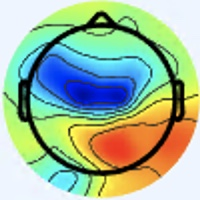

The data file committed next to this chart (first rows):
[238 245 255], [238 245 255], [238 245 255], [238 245 255], [238 245 255], [238 245 255], [238 245 255], [238 245 255], [238 245 255], [238 245 255], [238 245 255], [238 245 255], [238 245 255], [238 245 255], [238 245 255], [238 245 255], [238 245 255], [238 245 255], [238 245 255], [238 245 255], [238 245 255], [238 245 255], [238 245 255], [238 245 255]
[238 245 255], [238 245 255], [238 245 255], [238 245 255], [238 245 255], [238 245 255], [238 245 255], [238 245 255], [238 245 255], [238 245 255], [238 245 255], [238 245 255], [238 245 255], [238 245 255], [238 245 255], [238 245 255], [238 245 255], [238 245 255], [238 245 255], [238 245 255], [238 245 255], [238 245 255], [238 245 255], [238 245 255]
[238 245 255], [238 245 255], [238 245 255], [238 245 255], [238 245 255], [238 245 255], [238 245 255], [238 245 255], [238 245 255], [238 245 255], [238 245 255], [238 245 255], [238 245 255], [238 245 255], [238 245 255], [238 245 255], [238 245 255], [238 245 255], [238 245 255], [238 245 255], [238 245 255], [238 245 255], [238 245 255], [238 245 255]
[238 245 255], [238 245 255], [238 245 255], [238 245 255], [238 245 255], [238 245 255], [238 245 255], [238 245 255], [238 245 255], [238 245 255], [238 245 255], [238 245 255], [238 245 255], [238 245 255], [238 245 255], [238 245 255], [238 245 255], [238 245 255], [238 245 255], [238 245 255], [238 245 255], [238 245 255], [238 245 255], [238 245 255]
[238 245 255], [238 245 255], [238 245 255], [238 245 255], [238 245 255], [238 245 255], [238 245 255], [238 245 255], [238 245 255], [238 245 255], [238 245 255], [238 245 255], [238 245 255], [238 245 255], [238 245 255], [238 245 255], [238 245 255], [238 245 255], [238 245 255], [238 245 255], [238 245 255], [238 245 255], [238 245 255], [238 245 255]
[238 245 255], [238 245 255], [238 245 255], [238 245 255], [238 245 255], [238 245 255], [238 245 255], [238 245 255], [238 245 255], [238 245 255], [238 245 255], [238 245 255], [238 245 255], [238 245 255], [238 245 255], [238 245 255], [238 245 255], [238 245 255], [238 245 255], [238 245 255], [238 245 255], [238 245 255], [238 245 255], [238 245 255]
[238 245 255], [238 245 255], [238 245 255], [238 245 255], [238 245 255], [238 245 255], [238 245 255], [238 245 255], [238 245 255], [238 245 255], [238 245 255], [238 245 255], [238 245 255], [238 245 255], [238 245 255], [238 245 255], [238 245 255], [238 245 255], [238 245 255], [238 245 255], [238 245 255], [238 245 255], [238 245 255], [238 245 255]
[238 245 255], [238 245 255], [238 245 255], [238 245 255], [238 245 255], [238 245 255], [238 245 255], [238 245 255], [238 245 255], [238 245 255], [238 245 255], [238 245 255], [238 245 255], [238 245 255], [238 245 255], [238 245 255], [238 245 255], [238 245 255], [238 245 255], [238 245 255], [238 245 255], [238 245 255], [238 245 255], [238 245 255]
[238 245 255], [238 245 255], [238 245 255], [238 245 255], [238 245 255], [238 245 255], [238 245 255], [238 245 255], [238 245 255], [238 245 255], [238 245 255], [238 245 255], [238 245 255], [238 245 255], [238 245 255], [238 245 255], [238 245 255], [238 245 255], [238 245 255], [238 245 255], [238 245 255], [238 245 255], [238 245 255], [238 245 255]
[238 245 255], [238 245 255], [238 245 255], [238 245 255], [238 245 255], [238 245 255], [238 245 255], [238 245 255], [238 245 255], [238 245 255], [238 245 255], [238 245 255], [238 245 255], [238 245 255], [238 245 255], [238 245 255], [238 245 255], [238 245 255], [238 245 255], [238 245 255], [238 245 255], [238 245 255], [238 245 255], [238 245 255]
[238 245 255], [238 245 255], [238 245 255], [238 245 255], [238 245 255], [238 245 255], [238 245 255], [238 245 255], [238 245 255], [238 245 255], [238 245 255], [238 245 255], [238 245 255], [238 245 255], [238 245 255], [238 245 255], [238 245 255], [238 245 255], [238 245 255], [238 245 255], [238 245 255], [238 245 255], [238 245 255], [238 245 255]
[238 245 255], [238 245 255], [238 245 255], [238 245 255], [238 245 255], [238 245 255], [238 245 255], [238 245 255], [238 245 255], [238 245 255], [238 245 255], [238 245 255], [238 245 255], [238 245 255], [238 245 255], [238 245 255], [238 245 255], [238 245 255], [238 245 255], [238 245 255], [238 245 255], [238 245 255], [238 245 255], [238 245 255]
[238 245 255], [238 245 255], [238 245 255], [238 245 255], [238 245 255], [238 245 255], [238 245 255], [238 245 255], [238 245 255], [238 245 255], [238 245 255], [238 245 255], [238 245 255], [238 245 255], [238 245 255], [238 245 255], [238 245 255], [238 245 255], [238 245 255], [238 245 255], [238 245 255], [238 245 255], [238 245 255], [238 245 255]
[238 245 255], [238 245 255], [238 245 255], [238 245 255], [238 245 255], [238 245 255], [238 245 255], [238 245 255], [238 245 255], [238 245 255], [238 245 255], [238 245 255], [238 245 255], [238 245 255], [238 245 255], [238 245 255], [238 245 255], [238 245 255], [238 245 255], [238 245 255], [238 245 255], [238 245 255], [238 245 255], [238 245 255]
[238 245 255], [238 245 255], [238 245 255], [238 245 255], [238 245 255], [238 245 255], [238 245 255], [238 245 255], [238 245 255], [238 245 255], [238 245 255], [238 245 255], [238 245 255], [238 245 255], [238 245 255], [238 245 255], [238 245 255], [238 245 255], [238 245 255], [238 245 255], [238 245 255], [238 245 255], [238 245 255], [238 245 255]
[238 245 255], [238 245 255], [238 245 255], [238 245 255], [238 245 255], [238 245 255], [238 245 255], [238 245 255], [238 245 255], [238 245 255], [238 245 255], [238 245 255], [238 245 255], [238 245 255], [238 245 255], [238 245 255], [238 245 255], [238 245 255], [238 245 255], [238 245 255], [238 245 255], [238 245 255], [238 245 255], [238 245 255]
[238 245 255], [238 245 255], [238 245 255], [238 245 255], [238 245 255], [238 245 255], [238 245 255], [238 245 255], [238 245 255], [238 245 255], [238 245 255], [238 245 255], [238 245 255], [238 245 255], [238 245 255], [238 245 255], [238 244 255], [238 244 255], [238 245 255], [238 245 255], [238 245 255], [238 245 255], [238 245 255], [238 245 255]
[238 245 255], [238 245 255], [238 245 255], [238 245 255], [238 245 255], [238 245 255], [238 245 255], [238 245 255], [238 245 255], [238 245 255], [238 245 255], [238 245 255], [238 245 255], [238 245 255], [238 245 255], [238 245 255], [238 244 255], [238 244 255], [238 245 255], [238 245 255], [238 245 255], [238 245 255], [238 245 255], [238 245 255]
[238 245 255], [238 245 255], [238 245 255], [238 245 255], [238 245 255], [238 245 255], [238 245 255], [238 245 255], [238 245 255], [238 245 255], [238 245 255], [238 245 255], [238 245 255], [238 245 255], [238 245 255], [238 245 255], [238 244 255], [238 244 255], [238 245 255], [238 245 255], [238 245 253], [238 245 253], [238 245 255], [238 245 255]
[238 245 255], [238 245 255], [238 245 255], [238 245 255], [238 245 255], [238 245 255], [238 245 255], [238 245 255], [238 245 255], [238 245 255], [238 245 255], [238 245 255], [238 245 255], [238 245 255], [238 245 255], [238 245 255], [238 244 255], [238 244 255], [238 245 255], [238 245 255], [238 245 253], [238 245 253], [238 245 255], [238 245 255]
[238 245 255], [238 245 255], [238 245 255], [238 245 255], [238 245 255], [238 245 255], [238 245 255], [238 245 255], [238 245 255], [238 245 255], [238 245 255], [238 245 255], [238 245 255], [238 245 255], [238 245 255], [238 245 255], [238 244 255], [238 244 255], [238 245 255], [238 245 255], [238 245 253], [238 245 253], [238 245 253], [238 245 253]
[238 245 255], [238 245 255], [238 245 255], [238 245 255], [238 245 255], [238 245 255], [238 245 255], [238 245 255], [238 245 255], [238 245 255], [238 245 255], [238 245 255], [238 245 255], [238 245 255], [238 245 255], [238 245 255], [238 244 255], [238 244 255], [238 245 255], [238 245 255], [238 245 253], [238 245 253], [238 245 253], [238 245 253]
[238 245 255], [238 245 255], [238 245 255], [238 245 255], [238 245 255], [238 245 255], [238 245 255], [238 245 255], [238 245 255], [238 245 255], [238 245 255], [238 245 255], [238 245 255], [238 245 255], [238 245 255], [238 245 255], [238 244 255], [238 244 255], [238 245 255], [238 245 255], [238 245 253], [238 245 253], [238 245 253], [238 245 253]
[238 245 255], [238 245 255], [238 245 255], [238 245 255], [238 245 255], [238 245 255], [238 245 255], [238 245 255], [238 245 255], [238 245 255], [238 245 255], [238 245 255], [238 245 255], [238 245 255], [238 245 255], [238 245 255], [238 244 255], [238 244 255], [238 245 255], [238 245 255], [238 245 253], [238 245 253], [238 245 253], [238 245 253]
[238 245 255], [238 245 255], [238 245 255], [238 245 255], [238 245 255], [238 245 255], [238 245 255], [238 245 255], [238 245 255], [238 245 255], [238 245 255], [238 245 255], [238 245 255], [238 245 255], [238 245 255], [238 245 255], [238 244 255], [238 244 255], [238 245 255], [238 245 255], [238 245 253], [238 245 253], [238 245 253], [238 245 253]
[238 245 255], [238 245 255], [238 245 255], [238 245 255], [238 245 255], [238 245 255], [238 245 255], [238 245 255], [238 245 255], [238 245 255], [238 245 255], [238 245 255], [238 245 255], [238 245 255], [238 245 255], [238 245 255], [238 244 255], [238 244 255], [238 245 255], [238 245 255], [238 245 253], [238 245 253], [238 245 253], [238 245 253]
[238 245 255], [238 245 255], [238 245 255], [238 245 255], [238 245 255], [238 245 255], [238 245 255], [238 245 255], [238 245 255], [238 245 255], [238 245 255], [238 245 255], [238 245 255], [238 245 255], [238 245 255], [238 245 255], [238 245 255], [238 245 255], [238 245 255], [238 245 255], [238 245 253], [238 245 253], [238 245 255], [238 245 255]
[238 245 255], [238 245 255], [238 245 255], [238 245 255], [238 245 255], [238 245 255], [238 245 255], [238 245 255], [238 245 255], [238 245 255], [238 245 255], [238 245 255], [238 245 255], [238 245 255], [238 245 255], [238 245 255], [238 245 255], [238 245 255], [238 245 255], [238 245 255], [238 245 253], [238 245 253], [238 245 255], [238 245 255]
[238 245 255], [238 245 255], [238 245 255], [238 245 255], [238 245 255], [238 245 255], [238 245 255], [238 245 255], [238 245 255], [238 245 255], [238 245 255], [238 245 255], [238 245 255], [238 245 255], [238 245 255], [238 245 255], [238 245 255], [238 245 255], [238 245 255], [238 245 255], [238 245 255], [238 245 255], [238 244 255], [238 244 255]
[238 245 255], [238 245 255], [238 245 255], [238 245 255], [238 245 255], [238 245 255], [238 245 255], [238 245 255], [238 245 255], [238 245 255], [238 245 255], [238 245 255], [238 245 255], [238 245 255], [238 245 255], [238 245 255], [238 245 255], [238 245 255], [238 245 255], [238 245 255], [238 245 255], [238 245 255], [238 244 255], [238 244 255]
[238 245 255], [238 245 255], [238 245 255], [238 245 255], [238 245 255], [238 245 255], [238 245 255], [238 245 255], [238 245 255], [238 245 255], [238 245 255], [238 245 255], [238 245 255], [238 245 255], [238 245 255], [238 245 255], [238 245 255], [238 245 255], [238 245 255], [238 245 255], [238 244 255], [238 244 255], [238 244 255], [238 244 255]
[238 245 255], [238 245 255], [238 245 255], [238 245 255], [238 245 255], [238 245 255], [238 245 255], [238 245 255], [238 245 255], [238 245 255], [238 245 255], [238 245 255], [238 245 255], [238 245 255], [238 245 255], [238 245 255], [238 245 255], [238 245 255], [238 245 255], [238 245 255], [238 244 255], [238 244 255], [238 244 255], [238 244 255]
[238 245 255], [238 245 255], [238 245 255], [238 245 255], [238 245 255], [238 245 255], [238 245 255], [238 245 255], [238 245 255], [238 245 255], [238 245 255], [238 245 255], [238 245 255], [238 245 255], [238 245 255], [238 245 255], [240 244 255], [240 244 255], [237 244 254], [238 245 255], [240 244 255], [240 244 255], [239 243 254], [237 244 254]
[238 245 255], [238 245 255], [238 245 255], [238 245 255], [238 245 255], [238 245 255], [238 245 255], [238 245 255], [238 245 255], [238 245 255], [238 245 255], [238 245 255], [238 245 255], [238 245 255], [238 245 255], [238 245 255], [238 245 255], [238 245 255], [238 245 255], [238 245 255], [241 245 255], [241 245 255], [239 246 255], [238 245 255]
[238 245 255], [238 245 255], [238 245 255], [238 245 255], [238 245 255], [238 245 255], [238 245 255], [238 245 255], [238 245 255], [238 245 255], [238 245 255], [238 245 255], [238 245 255], [238 245 255], [238 245 255], [238 245 255], [238 244 255], [238 244 255], [239 246 255], [238 245 255], [237 246 253], [238 247 254], [237 247 255], [238 247 254]
[238 245 255], [238 245 255], [238 245 255], [238 245 255], [238 245 255], [238 245 255], [238 245 255], [238 245 255], [238 245 255], [238 245 255], [238 245 255], [238 245 255], [238 245 255], [238 245 255], [238 245 255], [238 245 255], [238 244 255], [239 246 255], [238 245 255], [237 244 254], [236 245 254], [236 247 253], [237 246 255], [236 247 251]
[238 245 255], [238 245 255], [238 245 255], [238 245 255], [238 245 255], [238 245 255], [238 245 255], [238 245 255], [238 245 255], [238 245 255], [238 245 255], [238 245 255], [238 245 255], [238 245 255], [238 245 255], [238 245 255], [238 245 255], [239 246 255], [238 245 255], [237 244 254], [237 244 254], [239 246 255], [241 245 254], [236 248 248]
[238 245 255], [238 245 255], [238 245 255], [238 245 255], [238 245 255], [238 245 255], [238 245 255], [238 245 255], [238 245 255], [238 245 255], [238 245 255], [238 245 255], [238 245 255], [238 245 255], [238 245 255], [238 245 255], [240 244 255], [240 244 255], [238 245 253], [237 244 254], [238 244 255], [240 247 255], [241 246 252], [230 250 239]
[238 245 255], [238 245 255], [238 245 255], [238 245 255], [238 245 255], [238 245 255], [238 245 255], [238 245 255], [238 245 255], [238 245 255], [238 245 255], [238 245 255], [238 245 255], [238 245 255], [238 245 255], [238 245 255], [240 244 253], [238 245 253], [237 246 255], [237 246 255], [241 245 255], [239 246 254], [231 246 243], [215 249 225]
[238 245 255], [238 245 255], [238 245 255], [238 245 255], [238 245 255], [238 245 255], [238 245 255], [238 245 255], [238 245 255], [238 245 255], [238 245 255], [238 245 255], [238 245 255], [238 245 255], [238 245 255], [238 245 255], [238 245 253], [239 246 254], [237 246 255], [237 246 255], [239 246 255], [232 248 248], [216 249 232], [195 250 211]
[238 245 255], [238 245 255], [238 245 255], [238 245 255], [238 245 255], [238 245 255], [238 245 255], [238 245 255], [238 245 255], [238 245 255], [238 245 255], [238 245 255], [238 245 255], [238 245 255], [238 245 255], [238 245 255], [236 245 252], [239 248 255], [239 245 255], [237 246 255], [234 248 251], [216 246 234], [185 245 207], [163 244 186]
[238 245 255], [238 245 255], [238 245 255], [238 245 255], [238 245 255], [238 245 255], [238 245 255], [238 245 255], [238 245 255], [238 245 255], [238 245 255], [238 245 255], [238 245 255], [238 245 255], [238 245 255], [238 245 255], [236 245 252], [238 247 255], [239 245 255], [235 246 252], [221 247 238], [196 245 216], [166 245 190], [145 245 173]
[238 245 255], [238 245 255], [238 245 255], [238 245 255], [238 245 255], [238 245 255], [238 245 255], [238 245 255], [238 245 255], [238 245 255], [238 245 255], [238 245 255], [238 245 255], [238 245 255], [238 245 255], [238 245 255], [238 245 253], [239 246 254], [243 247 255], [232 248 247], [207 247 223], [178 245 201], [153 245 178], [138 247 168]
[238 245 255], [238 245 255], [238 245 255], [238 245 255], [238 245 255], [238 245 255], [238 245 255], [238 245 255], [238 245 255], [238 245 255], [238 245 255], [238 245 255], [238 245 255], [238 245 255], [238 245 255], [238 245 255], [241 245 254], [238 245 251], [237 248 250], [222 250 238], [190 247 212], [162 246 187], [147 249 175], [138 251 171]
[238 245 255], [238 245 255], [238 245 255], [238 245 255], [238 245 255], [238 245 255], [238 245 255], [238 245 255], [238 245 255], [238 245 255], [238 245 255], [238 245 255], [238 245 255], [238 245 255], [238 245 255], [238 245 255], [239 246 254], [232 246 247], [222 248 239], [201 249 223], [169 247 199], [149 245 181], [142 248 174], [138 250 176]
[238 245 255], [238 245 255], [238 245 255], [238 245 255], [238 245 255], [238 245 255], [238 245 255], [238 245 255], [238 245 255], [238 245 255], [238 245 255], [238 245 255], [238 245 255], [238 245 255], [238 245 255], [237 246 253], [238 249 253], [225 248 242], [204 248 225], [179 247 206], [152 245 188], [137 246 178], [134 248 178], [133 250 180]
[238 245 255], [238 245 255], [238 245 255], [238 245 255], [238 245 255], [238 245 255], [238 245 255], [238 245 255], [238 245 255], [238 245 255], [238 245 255], [238 245 255], [238 245 255], [238 245 255], [238 245 255], [236 247 253], [230 248 248], [211 247 233], [180 246 210], [156 245 191], [141 247 183], [133 250 180], [130 251 184], [127 252 186]
[238 245 255], [238 245 255], [238 245 255], [238 245 255], [238 245 255], [238 245 255], [238 245 255], [238 245 255], [238 245 255], [238 245 253], [238 245 255], [238 245 255], [238 245 255], [238 245 255], [238 245 255], [234 248 251], [217 247 239], [194 248 222], [159 245 196], [137 243 181], [133 248 181], [132 253 186], [128 252 189], [127 253 192]
[240 244 255], [238 245 255], [238 245 253], [237 246 253], [238 245 255], [238 245 255], [240 244 255], [240 244 255], [240 244 253], [238 245 251], [235 244 251], [238 247 255], [238 244 255], [237 243 255], [243 247 255], [231 250 248], [202 249 229], [169 245 206], [144 247 191], [132 251 185], [132 248 185], [129 249 187], [127 251 191], [124 249 191]
[240 244 255], [238 245 255], [237 246 253], [237 246 253], [238 245 255], [238 245 255], [240 244 255], [240 244 255], [240 245 251], [239 246 252], [237 246 253], [238 247 255], [238 244 255], [238 245 255], [239 248 253], [223 250 241], [187 248 217], [157 246 198], [135 249 189], [128 253 187], [128 251 188], [128 250 189], [128 253 195], [124 251 196]
[238 244 255], [238 245 255], [237 246 253], [237 246 253], [238 245 255], [238 245 255], [238 244 255], [238 245 255], [238 245 253], [239 246 252], [238 245 253], [239 246 255], [239 246 255], [236 247 253], [227 249 246], [206 249 230], [169 244 205], [146 245 191], [133 246 192], [128 250 191], [124 253 189], [123 253 191], [123 255 198], [122 253 203]
[238 244 255], [238 245 255], [237 246 255], [237 246 253], [238 245 255], [238 245 255], [237 245 255], [237 246 255], [237 244 252], [238 245 253], [240 244 255], [240 244 255], [239 246 255], [231 249 251], [211 247 235], [185 245 217], [156 243 198], [140 245 189], [132 247 192], [129 251 194], [124 252 193], [121 253 195], [120 252 202], [120 251 207]
[238 245 255], [238 245 255], [237 246 255], [237 246 255], [238 244 255], [237 245 255], [236 246 255], [236 246 255], [236 245 252], [240 244 253], [241 243 255], [240 244 255], [239 248 255], [225 252 247], [193 247 224], [163 243 204], [145 245 195], [133 246 190], [130 249 191], [130 252 195], [129 250 199], [126 249 203], [120 251 207], [119 251 211]
[238 245 255], [238 245 255], [238 245 255], [237 246 255], [238 244 255], [237 245 255], [236 246 255], [236 246 255], [237 246 253], [241 245 255], [244 243 255], [240 244 255], [234 250 250], [214 252 239], [176 247 213], [148 244 198], [135 246 193], [127 249 192], [126 252 191], [128 253 197], [129 251 204], [127 249 208], [120 250 212], [120 251 217]
[240 244 253], [238 245 255], [238 245 255], [238 244 255], [237 245 255], [237 245 255], [236 246 255], [236 246 255], [237 246 255], [241 245 255], [245 244 255], [237 244 252], [221 250 245], [197 252 229], [160 247 204], [138 247 192], [128 250 193], [124 252 195], [121 253 196], [122 253 201], [125 252 207], [122 251 212], [121 251 217], [119 252 223]
[240 244 253], [240 244 253], [238 244 255], [238 244 255], [237 245 255], [237 245 255], [237 246 255], [237 246 255], [237 244 254], [240 244 255], [245 245 255], [231 244 250], [208 250 238], [181 252 222], [148 248 198], [131 249 189], [126 251 193], [123 252 196], [120 252 202], [121 253 206], [122 251 210], [121 251 215], [120 250 222], [118 250 227]
[241 244 253], [240 244 253], [238 244 255], [238 244 255], [237 245 255], [237 245 255], [238 245 255], [238 245 255], [238 245 255], [238 245 255], [243 245 255], [229 250 251], [189 248 228], [156 244 206], [140 249 194], [127 249 188], [126 251 193], [123 252 198], [125 253 205], [124 251 210], [126 250 216], [123 247 219], [118 248 222], [122 254 233]
[241 244 253], [241 244 253], [240 244 255], [237 245 255], [237 245 255], [237 246 255], [240 244 255], [240 244 255], [238 245 255], [238 247 255], [237 248 254], [218 251 244], [174 249 219], [144 245 201], [134 249 194], [126 250 190], [128 252 198], [123 251 202], [122 252 208], [121 251 213], [122 246 218], [127 253 231], [120 249 229], [118 245 228]
[243 243 253], [241 244 253], [240 244 255], [237 245 255], [237 246 255], [237 246 255], [240 244 255], [241 243 255], [238 245 255], [236 249 255], [226 248 246], [200 248 232], [158 248 212], [132 246 195], [129 248 194], [126 251 195], [126 253 202], [120 250 204], [118 253 210], [117 255 219], [116 249 222], [116 247 229], [121 253 240], [131 247 236]
[243 243 253], [241 244 253], [238 245 255], [237 246 255], [237 246 255], [237 246 255], [241 243 255], [241 243 255], [239 246 255], [232 252 253], [211 249 238], [182 246 220], [147 248 204], [127 248 195], [127 250 196], [128 252 202], [123 251 203], [122 253 211], [115 254 213], [112 251 218], [117 253 231], [120 248 235], [126 246 237], [119 218 213]
[241 244 253], [240 244 253], [238 245 255], [237 246 255], [237 246 255], [238 245 253], [241 243 255], [241 243 255], [239 248 255], [226 252 249], [194 249 228], [164 246 210], [139 249 200], [126 250 196], [127 251 201], [126 252 205], [123 250 207], [125 255 216], [116 254 220], [113 251 225], [120 252 239], [124 241 235], [100 192 189], [ 69 147 147]
... 139 more rows
